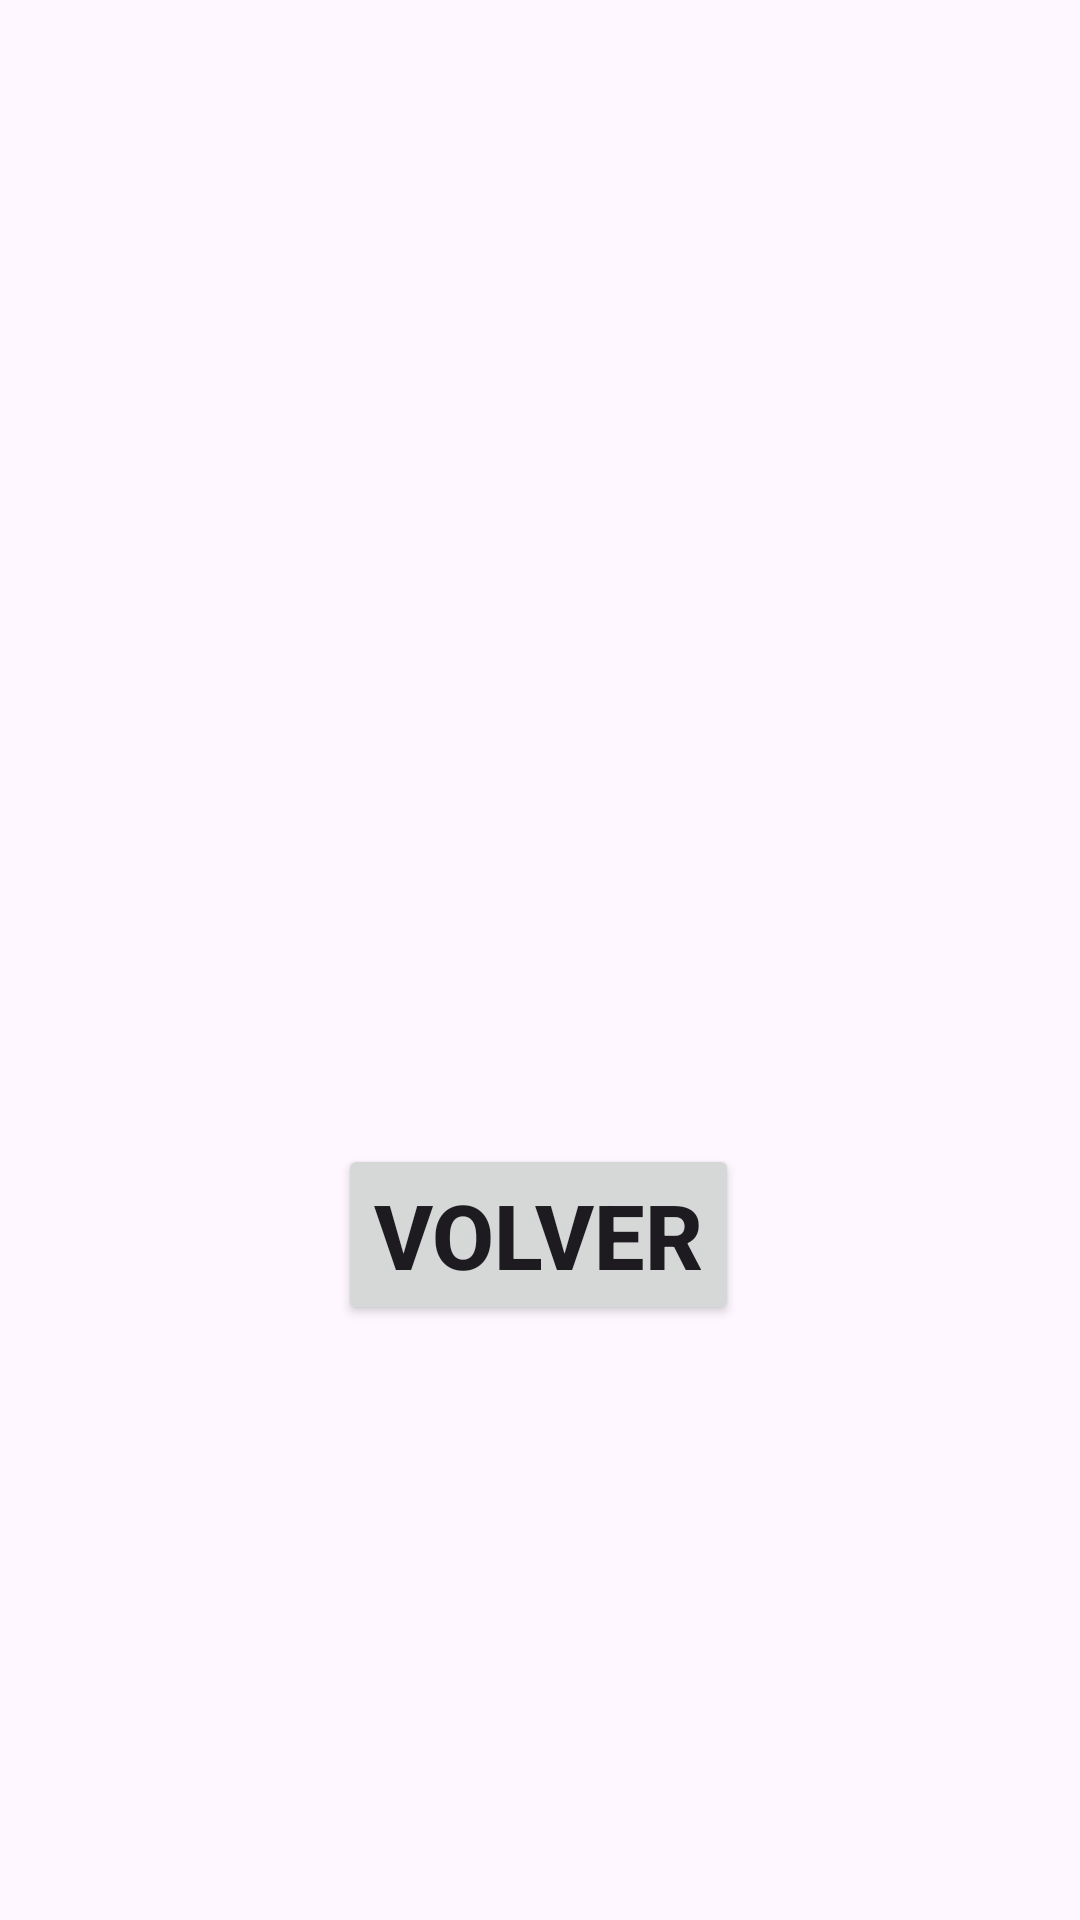

Write the Android layout XML for this screen, with the resource values it uses.
<!-- AndroidManifest.xml: application theme Theme.Individual_9 -->
<!-- res/layout/activity_main2.xml -->
<?xml version="1.0" encoding="utf-8"?>
<androidx.constraintlayout.widget.ConstraintLayout xmlns:android="http://schemas.android.com/apk/res/android"
    xmlns:app="http://schemas.android.com/apk/res-auto"
    xmlns:tools="http://schemas.android.com/tools"
    android:id="@+id/main"
    android:layout_width="match_parent"
    android:layout_height="match_parent"
    tools:context=".MainActivity2">

    <ImageView
        android:id="@+id/imageView2"
        android:layout_width="371dp"
        android:layout_height="313dp"
        android:scaleType="centerCrop"
        app:layout_constraintBottom_toBottomOf="parent"
        app:layout_constraintEnd_toEndOf="parent"
        app:layout_constraintStart_toStartOf="parent"
        app:layout_constraintTop_toTopOf="parent"
        app:layout_constraintVertical_bias="0.138"
        tools:srcCompat="@tools:sample/avatars" />

    <Button
        android:id="@+id/btn_back"
        android:layout_width="wrap_content"
        android:layout_height="wrap_content"
        android:text="Volver"
        android:textSize="30dp"
        android:textStyle="bold"
        app:layout_constraintBottom_toBottomOf="parent"
        app:layout_constraintEnd_toEndOf="parent"
        app:layout_constraintHorizontal_bias="0.498"
        app:layout_constraintStart_toStartOf="parent"
        app:layout_constraintTop_toTopOf="parent"
        app:layout_constraintVertical_bias="0.658" />

</androidx.constraintlayout.widget.ConstraintLayout>
<!-- resources referenced by this layout -->
<resources>
  <style name="Theme.Individual_9" parent="Base.Theme.Individual_9" />
  <style name="Base.Theme.Individual_9" parent="Theme.Material3.DayNight.NoActionBar">
          
          
      </style>
</resources>
